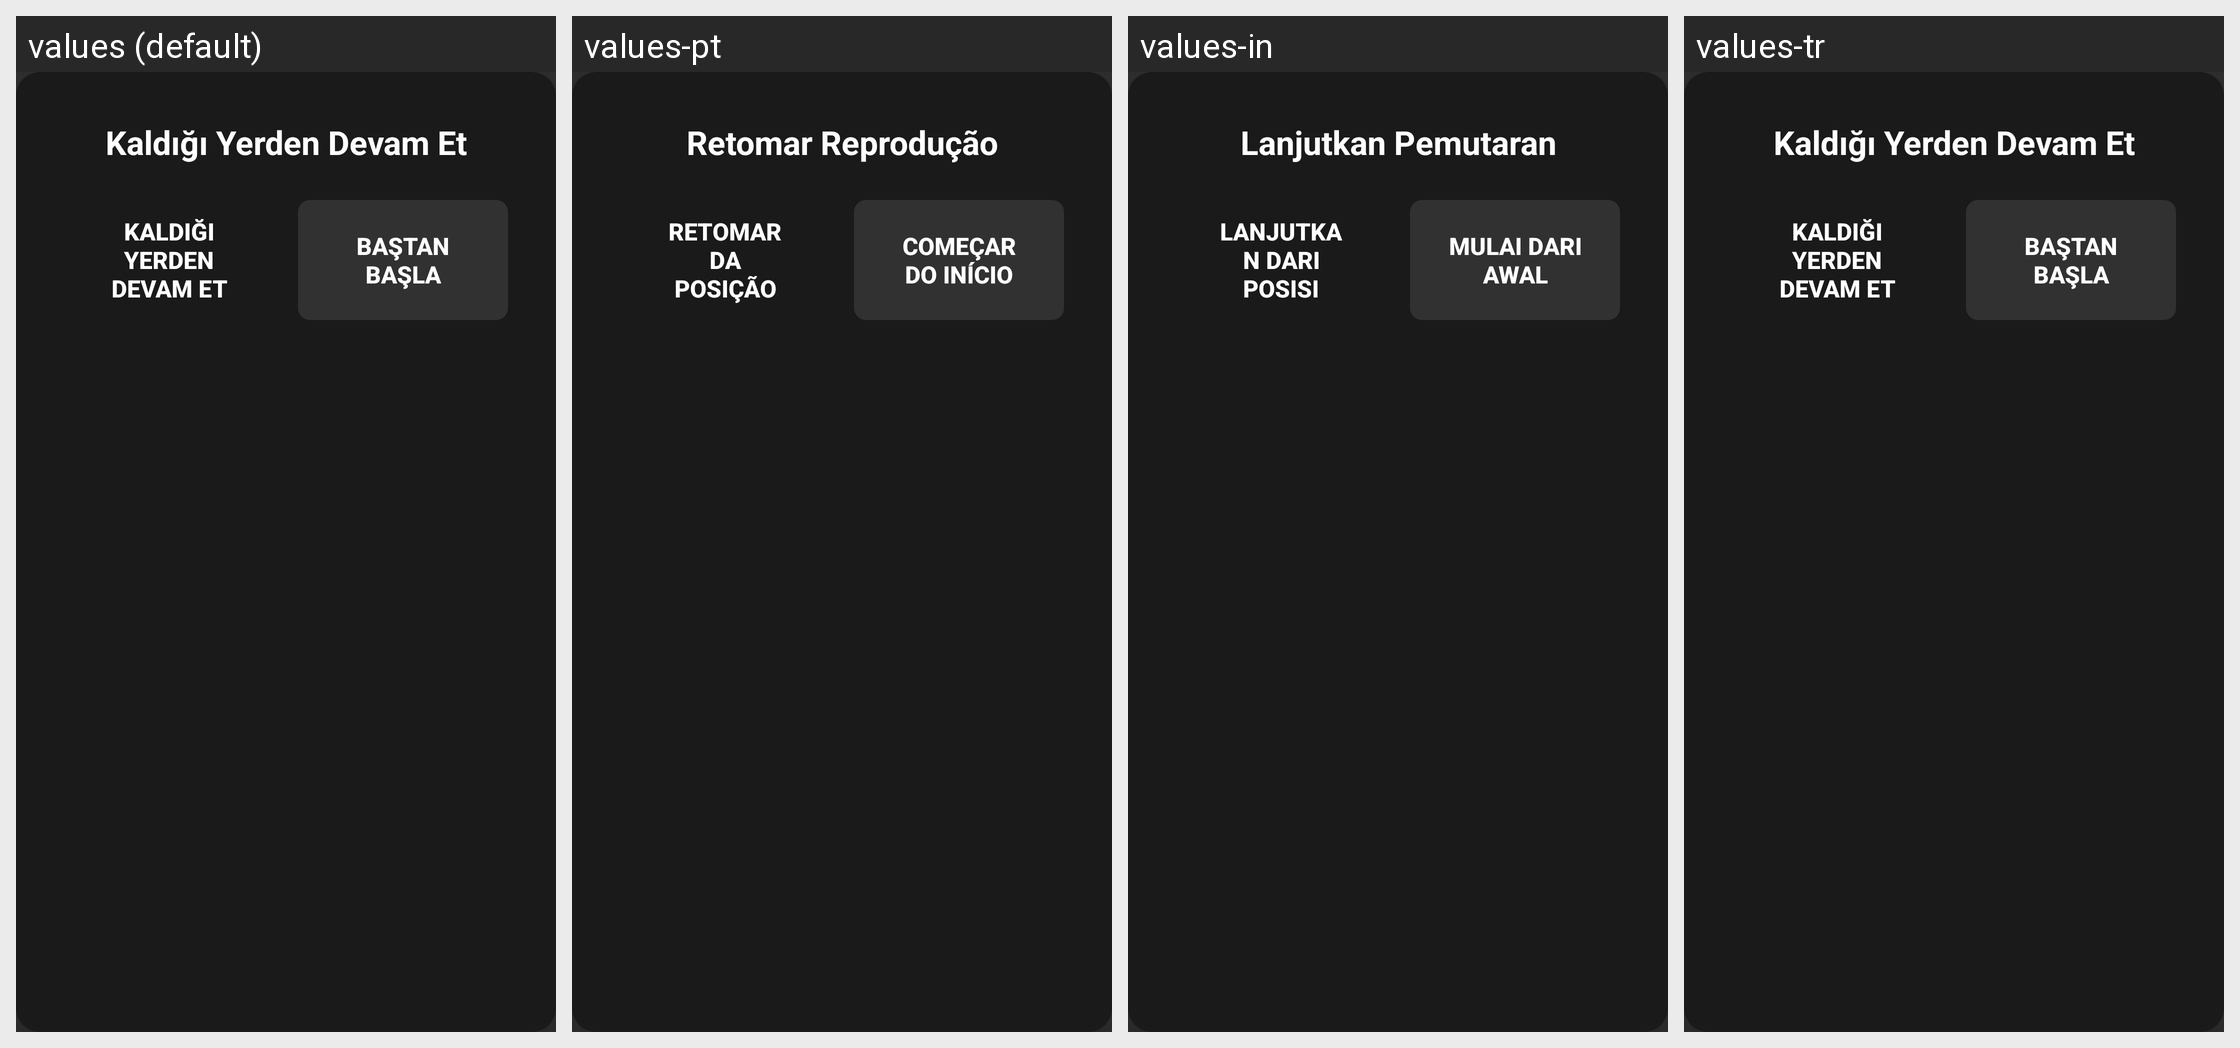

Translations of the strings shown on this Android screen, per locale in the grid:
Android screen res/layout/dialog_resume_playback.xml rendered under 4 locales, left to right: values (default), values-pt, values-in, values-tr. Device: Nexus 5 (rendered at 1080×1920; each locale shown at half size, 540×960, under a caption strip naming it); theme Theme.Leanback.
Other locales in the repository, not shown: values-en, values-es, values-fr, values-hi, values-ja, values-th.
Strings drawn on this screen, with the default value and each locale's value (text and hints the layout hard-codes, and strings that could not be matched under every locale, appear in the picture but are not listed):

dialog_resume_playback_title
  values: Kaldığı Yerden Devam Et
  values-pt: Retomar Reprodução
  values-in: Lanjutkan Pemutaran
  values-tr: Kaldığı Yerden Devam Et

btn_resume_from_position
  values: Kaldığı Yerden Devam Et
  values-pt: Retomar da Posição
  values-in: Lanjutkan dari Posisi
  values-tr: Kaldığı Yerden Devam Et

btn_start_from_beginning
  values: Baştan Başla
  values-pt: Começar do Início
  values-in: Mulai dari Awal
  values-tr: Baştan Başla
